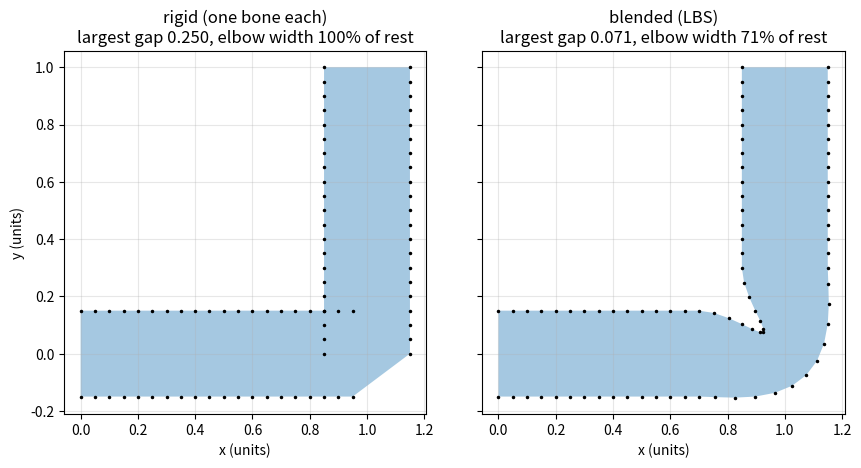
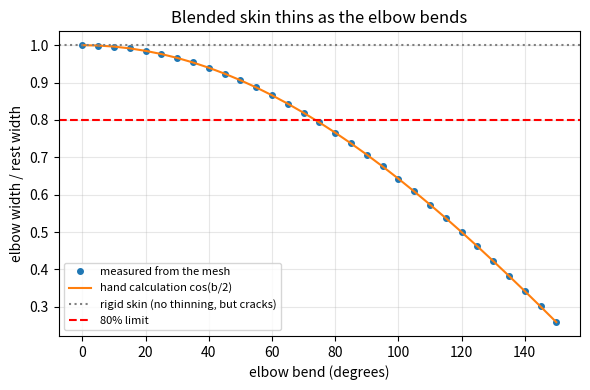

The script that saved these images, in order:
"""Session 3 (Level 3): put skin on the bones (linear blend skinning) and measure it.

Run:  python start.py 3
"""
# %% [markdown]
# # Session 3: skin that follows the bones
# **A. Real-world problem.** A skeleton has no surface. The skin is a cloud of points and each
# point must decide which bone to follow. Follow one bone and the elbow cracks open like a
# robot. Follow a weighted blend of two bones and it looks like flesh, but the elbow gets
# thinner. This is *linear blend skinning* (LBS), used in almost every game engine. Today you
# build it, measure both defects, and check the thinning against a hand calculation.

# %%
import pathlib

import numpy as np

OUT = (pathlib.Path(__file__).resolve().parent if "__file__" in globals() else pathlib.Path(".")) / "out"
ELBOW = np.array([1.0, 0.0])      # the joint, at the middle of a 2 unit long arm
HALF = 0.15                       # half the arm thickness


# %% [markdown]
# ## Step 1: the skin in the rest pose
# Two rows of 41 points: the top edge and the bottom edge of a straight arm.

# %%
def rest_mesh(n=41):
    x = np.linspace(0.0, 2.0, n)
    top = np.stack([x, np.full(n, HALF)], axis=1)
    bottom = np.stack([x, np.full(n, -HALF)], axis=1)
    return top, bottom


# %% [markdown]
# ## Step 2: where each bone would put a point, and the weights
# Bone 1 stays put. Bone 2 turns by `bend` about the elbow (Session 2's rotate-about-a-joint).
# A weight `w` between 0 and 1 says how much a point follows bone 2:
#
#     new point = (1 - w) * (where bone 1 puts it) + w * (where bone 2 puts it)

# %%
def bone2_position(points, bend):
    c, s = np.cos(bend), np.sin(bend)
    r = np.array([[c, -s], [s, c]])
    return (points - ELBOW) @ r.T + ELBOW


def rigid_weights(x):
    """Each point follows exactly one bone: the cracked-joint look."""
    return (x >= ELBOW[0]).astype(float)


def smooth_weights(x, zone=0.3):
    """Blend between bones over a zone of half-width `zone` around the elbow (smoothstep)."""
    t = np.clip((x - (ELBOW[0] - zone)) / (2 * zone), 0.0, 1.0)
    return t * t * (3 - 2 * t)


def skin(points, weights, bend):
    w = weights[:, None]
    return (1 - w) * points + w * bone2_position(points, bend)


def pose(weight_fn, bend):
    """Top and bottom skin edges for a bend angle (radians). weight_fn maps x to weights."""
    top, bottom = rest_mesh()
    w = weight_fn(top[:, 0])
    return skin(top, w, bend), skin(bottom, w, bend)


def lbs_pose(bend, zone=0.3):
    """Blended skin with an adjustable blend zone (use this to try different zones)."""
    return pose(lambda x: smooth_weights(x, zone), bend)


# %% [markdown]
# ## Step 3: measure the two defects
# * **Crack** = the largest gap between neighbouring points along an edge. Rest gap is 0.05.
# * **Thinning** = the elbow width divided by the rest width (0.30). 1.0 means no thinning.
#
# Hand calculation for the blended elbow (weight 1/2) at bend `b`: the top and bottom points
# end up 0.30 * cos(b/2) apart, so **thinning ratio = cos(b/2)**. At 90 degrees that is
# cos(45 degrees) = 0.707.

# %%
def max_gap(edge):
    return float(np.linalg.norm(np.diff(edge, axis=0), axis=1).max())


def elbow_width_ratio(top, bottom):
    width = np.linalg.norm(top - bottom, axis=1)
    return float(width.min() / (2 * HALF))


# %%
if __name__ == "__main__":
    import matplotlib.pyplot as plt

    OUT.mkdir(exist_ok=True)
    bend = np.radians(90)
    fig, axes = plt.subplots(1, 2, figsize=(9, 4.5), sharey=True)
    for ax, (name, fn) in zip(axes, [("rigid (one bone each)", rigid_weights), ("blended (LBS)", smooth_weights)]):
        top, bottom = pose(fn, bend)
        ax.fill(np.r_[top[:, 0], bottom[::-1, 0]], np.r_[top[:, 1], bottom[::-1, 1]], alpha=0.4)
        ax.plot(top[:, 0], top[:, 1], "k.", ms=3)
        ax.plot(bottom[:, 0], bottom[:, 1], "k.", ms=3)
        gap = max(max_gap(top), max_gap(bottom))
        ratio = elbow_width_ratio(top, bottom)
        ax.set_title(f"{name}\nlargest gap {gap:.3f}, elbow width {ratio:.0%} of rest")
        ax.set_aspect("equal")
        ax.grid(alpha=0.3)
        ax.set_xlabel("x (units)")
        print(f"{name:22s} largest gap {gap:.3f}   elbow width ratio {ratio:.3f}")
    axes[0].set_ylabel("y (units)")
    fig.tight_layout()
    fig.savefig(OUT / "skinning_90deg.png", dpi=120)

    bends = np.radians(np.arange(0, 151, 5))
    measured = [elbow_width_ratio(*lbs_pose(b)) for b in bends]
    fig2, ax2 = plt.subplots(figsize=(6, 4))
    ax2.plot(np.degrees(bends), measured, "o", ms=4, label="measured from the mesh")
    ax2.plot(np.degrees(bends), np.cos(bends / 2), "-", label="hand calculation cos(b/2)")
    ax2.axhline(1.0, color="gray", ls=":", label="rigid skin (no thinning, but cracks)")
    ax2.axhline(0.8, color="red", ls="--", label="80% limit")
    ax2.set_xlabel("elbow bend (degrees)")
    ax2.set_ylabel("elbow width / rest width")
    ax2.set_title("Blended skin thins as the elbow bends")
    ax2.grid(alpha=0.3)
    ax2.legend(fontsize=8)
    fig2.tight_layout()
    fig2.savefig(OUT / "width_vs_bend.png", dpi=120)
    for zone in (0.1, 0.2, 0.3, 0.4):
        top, bottom = lbs_pose(bend, zone)
        print(f"blend zone {zone}: largest gap {max(max_gap(top), max_gap(bottom)):.3f}")

# %% [markdown]
# ## Where this stops
# Thinning of 30% at 90 degrees is why real characters use extra "helper" bones and better
# blending. That is the road to the Target: see `promo/roadmap.md`.
